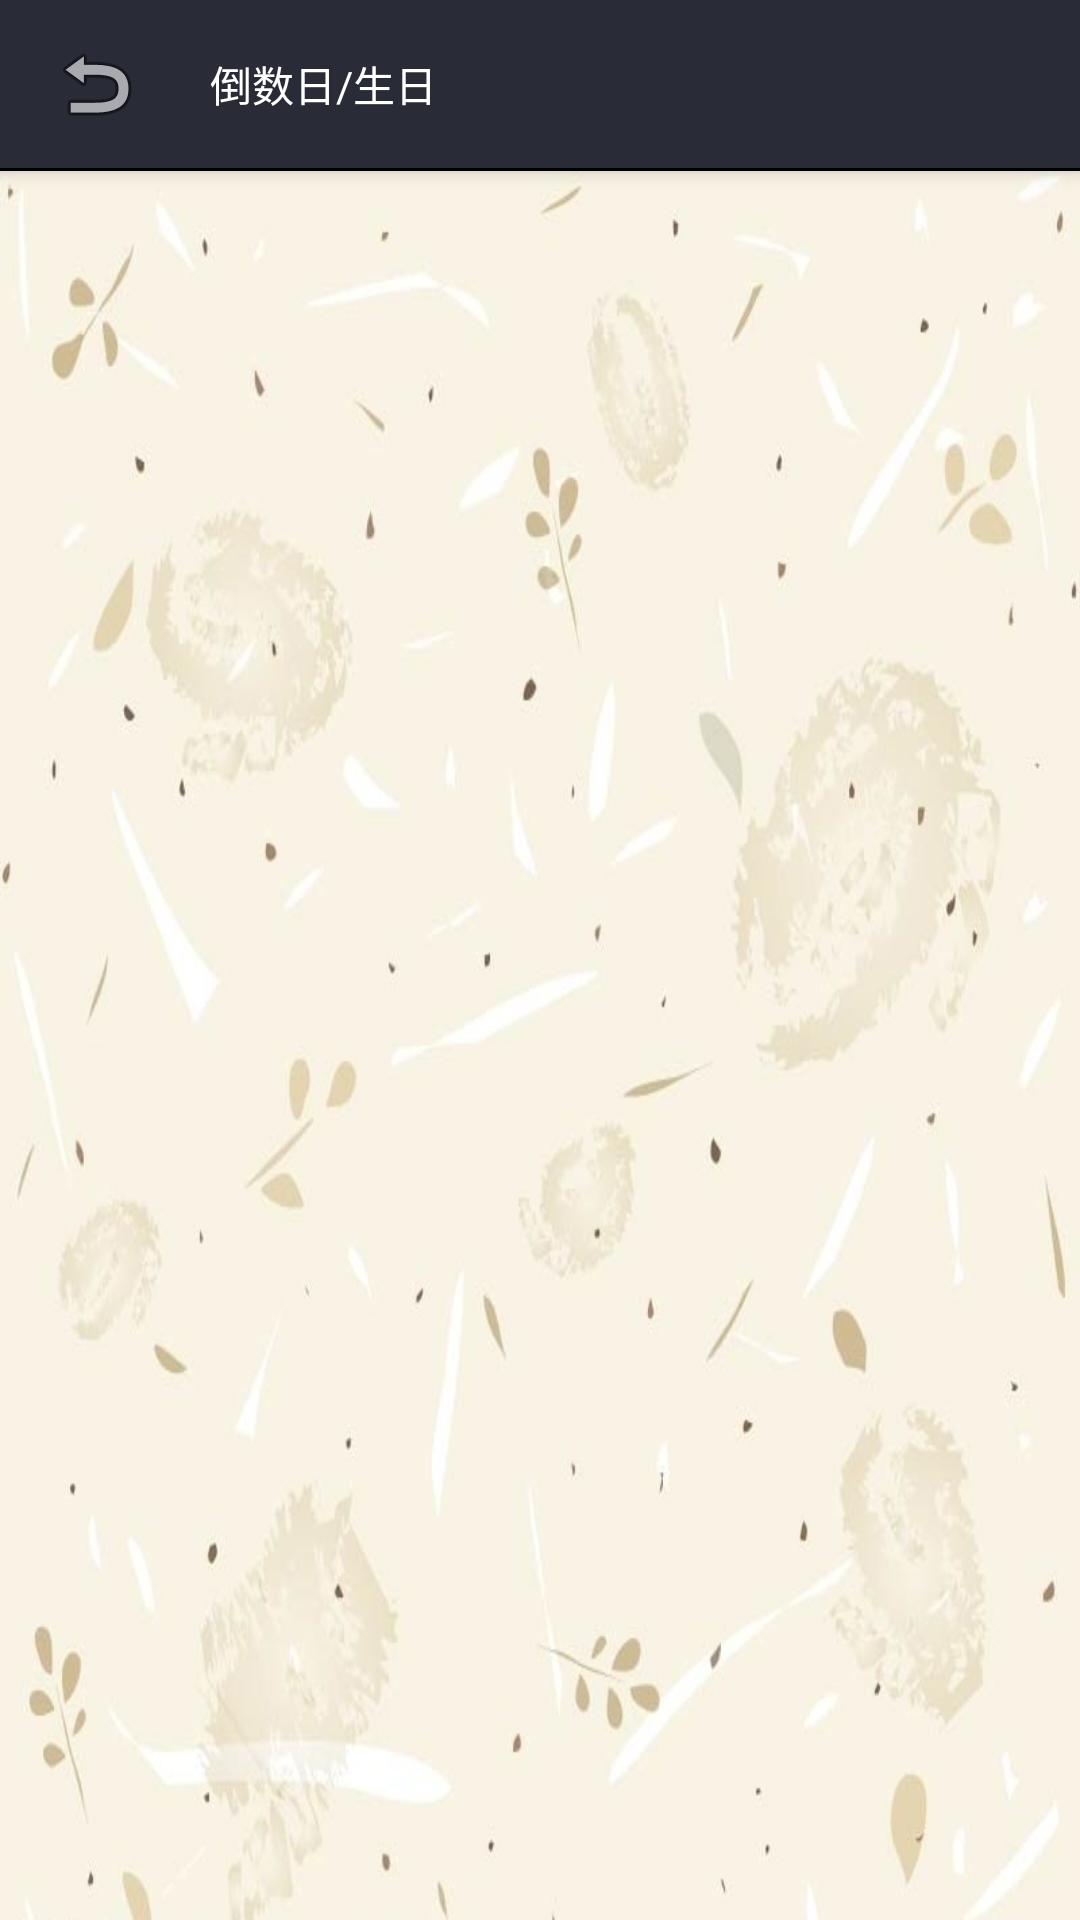

Write the Android layout XML for this screen, with the resource values it uses.
<!-- AndroidManifest.xml: application theme AppTheme -->
<!-- res/layout/activity_count_down.xml -->
<?xml version="1.0" encoding="utf-8"?>
<android.support.design.widget.CoordinatorLayout
    xmlns:android="http://schemas.android.com/apk/res/android"
    xmlns:app="http://schemas.android.com/apk/res-auto"
    xmlns:tools="http://schemas.android.com/tools"
    android:layout_width="match_parent"
    android:layout_height="match_parent"
    android:fitsSystemWindows="true"
    tools:context="com.example.lovecalendar.CountDownActivity">

    <android.support.design.widget.AppBarLayout
        android:layout_height="wrap_content"
        android:layout_width="match_parent"
        android:theme="@style/AppTheme.AppBarOverlay">

        <android.support.v7.widget.Toolbar
            android:id="@+id/count_down_toolbar"
            android:layout_width="match_parent"
            android:layout_height="?attr/actionBarSize"
            android:background="@color/memorial_title_dark"
            app:popupTheme="@style/AppTheme.PopupOverlay">

            <ImageView
                android:id="@+id/count_down_back"
                android:layout_width="wrap_content"
                android:layout_height="wrap_content"
                android:src="@android:drawable/ic_menu_revert" />

            <TextView
                android:id="@+id/count_down_title"
                android:layout_width="match_parent"
                android:layout_height="wrap_content"
                android:layout_marginLeft="38dp"
                android:text="倒数日/生日"
                android:textColor="@color/white"
                android:textSize="@dimen/title_text_size" />
        </android.support.v7.widget.Toolbar>

        <ImageView
            android:layout_width="match_parent"
            android:layout_height="1dp"
            android:src="@color/black"/>

    </android.support.design.widget.AppBarLayout>

    <include layout="@layout/content_count_down" />

</android.support.design.widget.CoordinatorLayout>
<!-- res/layout/content_count_down.xml (included above) -->
<?xml version="1.0" encoding="utf-8"?>
<RelativeLayout xmlns:android="http://schemas.android.com/apk/res/android"
    xmlns:tools="http://schemas.android.com/tools"
    xmlns:app="http://schemas.android.com/apk/res-auto"
    android:layout_width="match_parent"
    android:layout_height="match_parent"
    android:paddingLeft="@dimen/content_memory"
    android:paddingRight="@dimen/content_memory"
    android:paddingTop="@dimen/content_memory"
    android:paddingBottom="@dimen/content_memory"
    app:layout_behavior="@string/appbar_scrolling_view_behavior"
    tools:showIn="@layout/activity_count_down"
    android:background="@drawable/normalbg"
    tools:context="com.example.lovecalendar.CountDownActivity">

    <android.support.v7.widget.RecyclerView
        android:id="@+id/rv_count_down"
        android:layout_width="match_parent"
        android:layout_height="match_parent"
        app:layout_behavior="@string/appbar_scrolling_view_behavior" />

</RelativeLayout>
<!-- resources referenced by this layout -->
<resources>
  <color name="black">#000000</color>
  <color name="memorial_title_dark">#292b37</color>
  <color name="white">#ffffff</color>
  <!-- drawable normalbg: jpg bitmap (drawable, 123636 bytes) -->
  <style name="AppTheme.AppBarOverlay" parent="ThemeOverlay.AppCompat.Dark.ActionBar" />
  <style name="AppTheme.PopupOverlay" parent="ThemeOverlay.AppCompat.Light" />
  <style name="AppTheme" parent="Theme.AppCompat.Light.DarkActionBar">
          
          <item name="colorPrimary">@color/colorPrimary</item>
          <item name="colorPrimaryDark">@color/colorPrimaryDark</item>
          <item name="colorAccent">@color/colorAccent</item>
      </style>
  <color name="colorPrimary">#3F51B5</color>
  <color name="colorPrimaryDark">#303F9F</color>
  <color name="colorAccent">#FF4081</color>
</resources>
